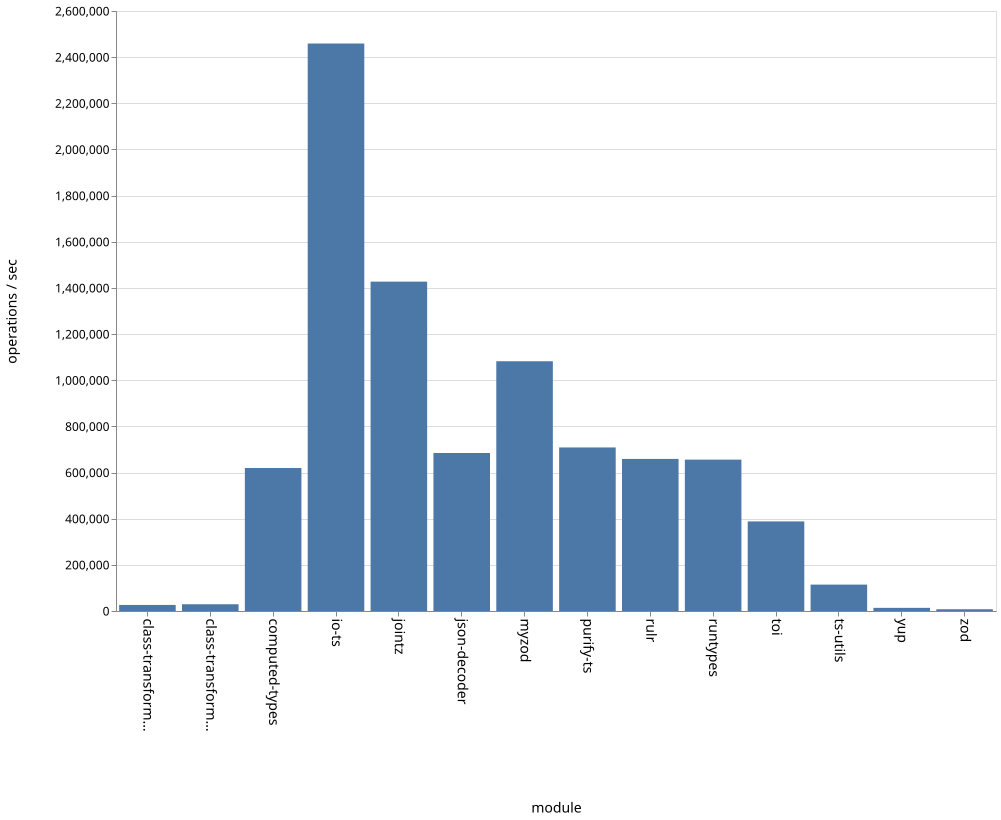

Values plotted in this chart, from the file beside it:
name, ops
class-transformer-validator-async, 26272
class-transformer-validator-sync, 29245
computed-types, 619605
io-ts, 2459073
jointz, 1427266
json-decoder, 684710
myzod, 1082284
purify-ts, 708733
rulr, 659029
runtypes, 655867
toi, 388185
ts-utils, 114381
yup, 13681
zod, 7572
